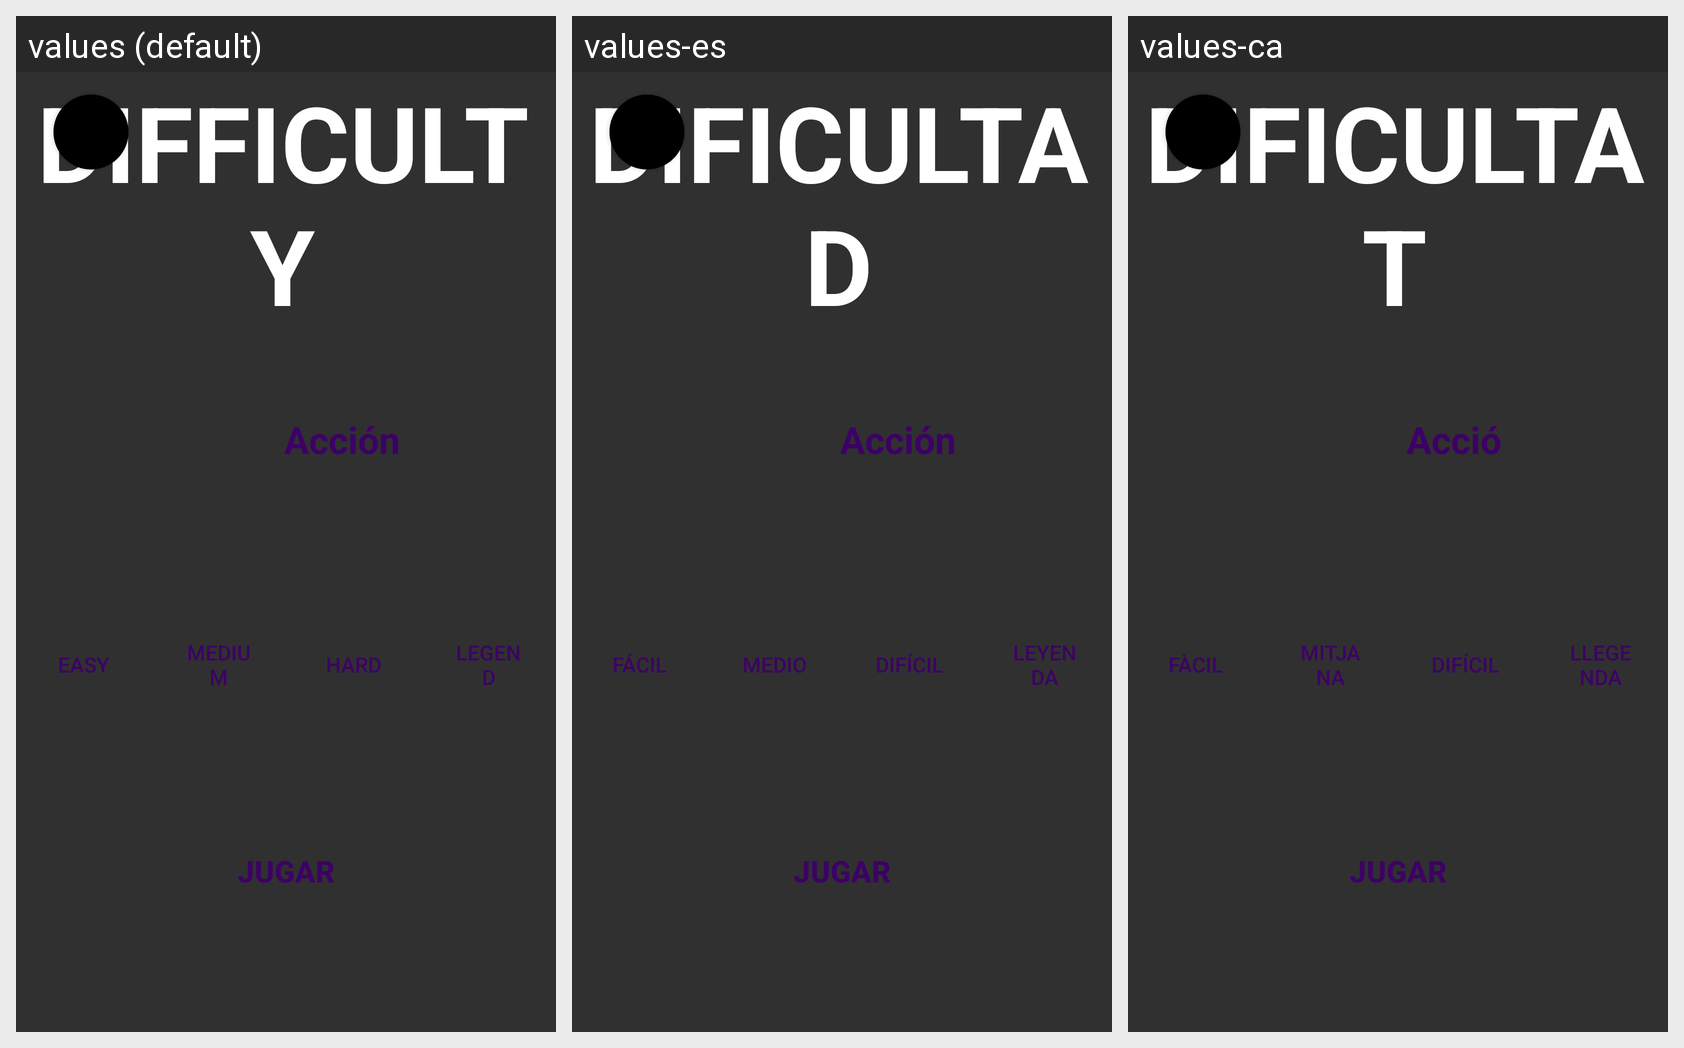

Translations of the strings shown on this Android screen, per locale in the grid:
Android screen res/layout/fragment_difficulty.xml rendered under 3 locales, left to right: values (default), values-es, values-ca. Device: Nexus 5 (rendered at 1080×1920; each locale shown at half size, 540×960, under a caption strip naming it); theme Theme.Design.NoActionBar.
Strings drawn on this screen, with the default value and each locale's value (text and hints the layout hard-codes, and strings that could not be matched under every locale, appear in the picture but are not listed):

difficulty
  values: DIFFICULTY
  values-es: DIFICULTAD
  values-ca: DIFICULTAT

easy
  values: EASY
  values-es: FÁCIL
  values-ca: FÀCIL

medium
  values: MEDIUM
  values-es: MEDIO
  values-ca: MITJANA

hard
  values: HARD
  values-es: DIFÍCIL
  values-ca: DIFÍCIL

legend
  values: LEGEND
  values-es: LEYENDA
  values-ca: LLEGENDA
